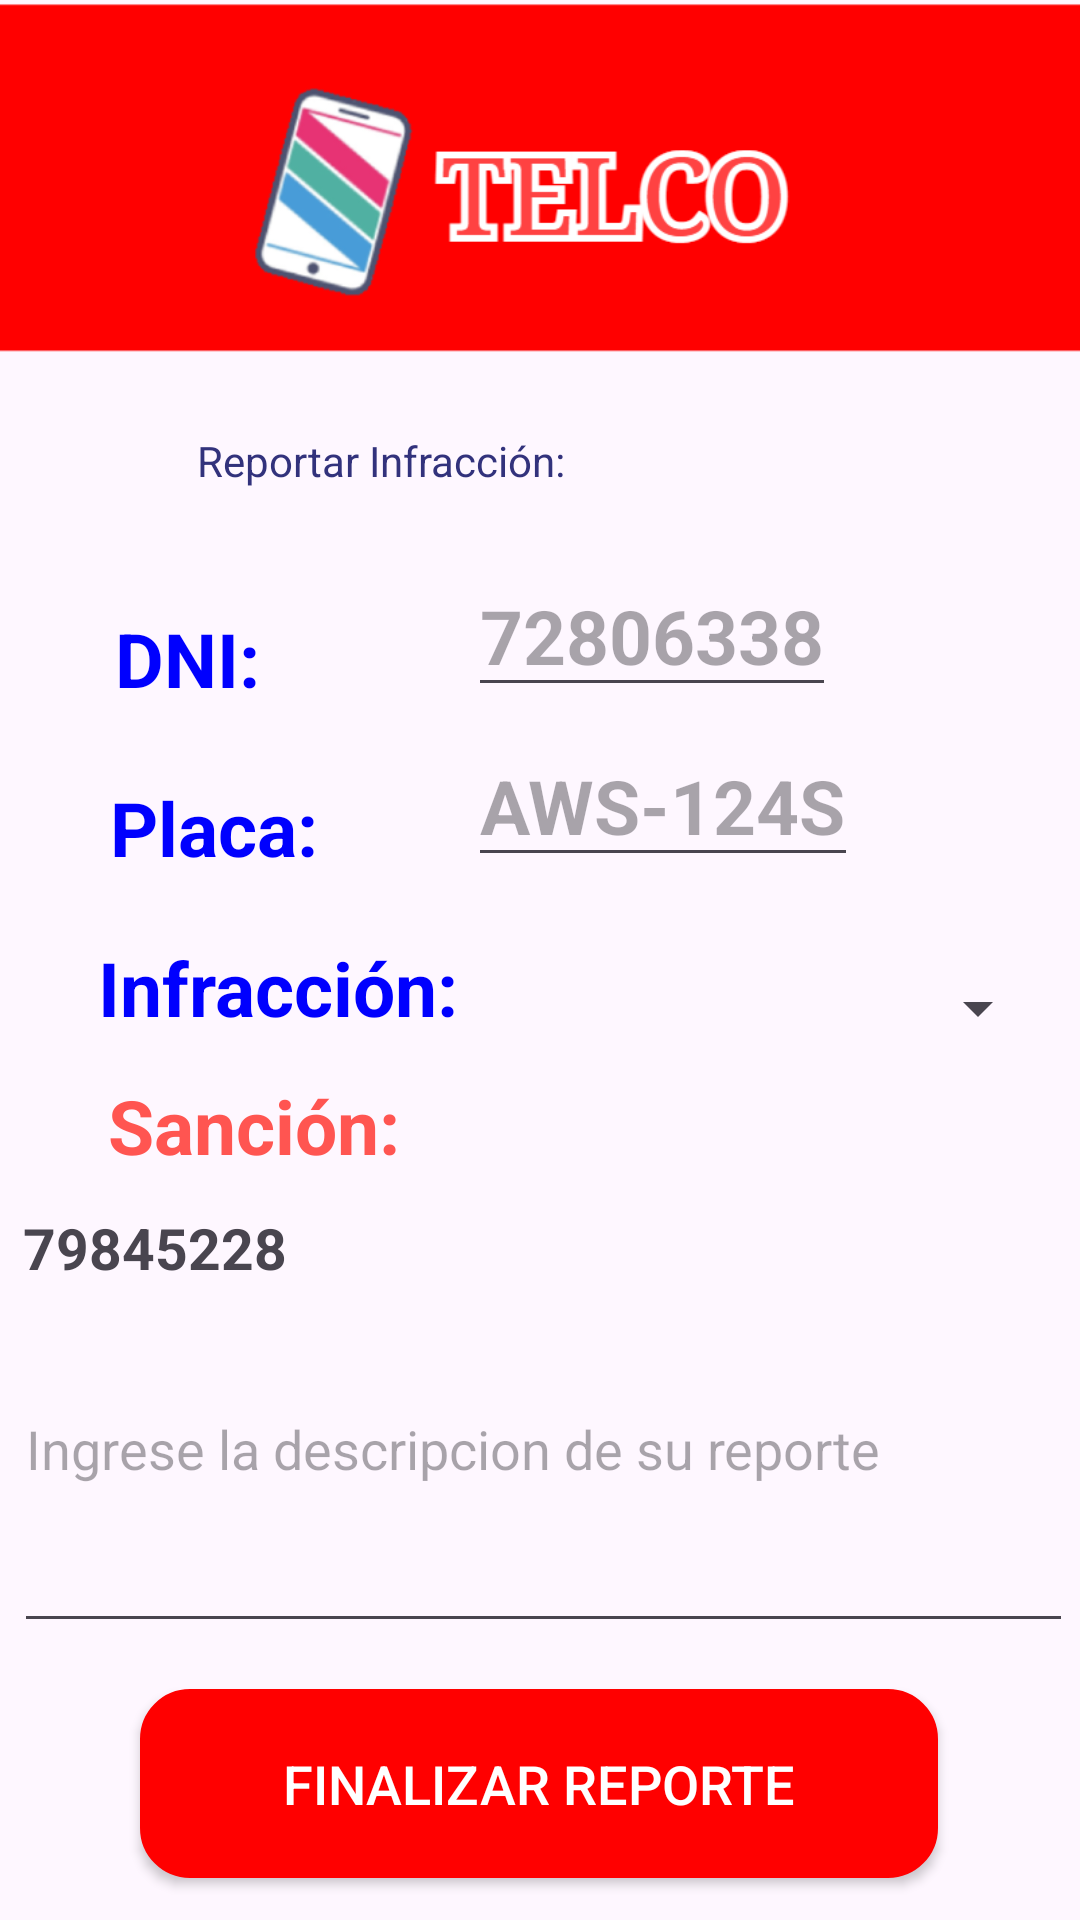

Reconstruct the res/layout file that produces this screen, plus the resources it refers to.
<!-- AndroidManifest.xml: application theme AppTheme -->
<!-- res/layout/activity_reporte_vacio.xml -->
<?xml version="1.0" encoding="utf-8"?>
<androidx.constraintlayout.widget.ConstraintLayout xmlns:android="http://schemas.android.com/apk/res/android"
    xmlns:app="http://schemas.android.com/apk/res-auto"
    xmlns:tools="http://schemas.android.com/tools"
    android:layout_width="match_parent"
    android:layout_height="match_parent"
    tools:context="com.example.sisgaqsacapp.ReporteVacioActivity">

    <TextView
        android:id="@+id/textView3"
        android:layout_width="wrap_content"
        android:layout_height="wrap_content"
        android:text="Sanción: "
        android:textColor="@color/colorRed"
        android:textSize="25dp"
        android:textStyle="bold"
        app:layout_constraintBottom_toBottomOf="parent"
        app:layout_constraintEnd_toEndOf="parent"
        app:layout_constraintHorizontal_bias="0.14"
        app:layout_constraintStart_toStartOf="parent"
        app:layout_constraintTop_toTopOf="parent"
        app:layout_constraintVertical_bias="0.591" />

    <ImageView

        android:layout_width="407dp"
        android:layout_height="120dp"
        android:background="@drawable/cabezera"
        app:layout_constraintBottom_toBottomOf="parent"
        app:layout_constraintEnd_toEndOf="parent"
        app:layout_constraintStart_toStartOf="parent"
        app:layout_constraintTop_toTopOf="parent"
        app:layout_constraintVertical_bias="0.0" />

    <ImageView
        android:id="@+id/img_logo"
        android:layout_width="191dp"
        android:layout_height="104dp"
        android:src="@drawable/logomuni"
        app:layout_constraintBottom_toBottomOf="parent"
        app:layout_constraintEnd_toEndOf="parent"
        app:layout_constraintHorizontal_bias="0.463"
        app:layout_constraintStart_toStartOf="parent"
        app:layout_constraintTop_toTopOf="parent"
        app:layout_constraintVertical_bias="0.025" />

    <TextView
        android:id="@+id/textView"
        style="@style/TituloTexto"
        android:layout_width="wrap_content"
        android:layout_height="wrap_content"
        android:text="Reportar Infracción:"
        android:textColor="@color/colorBlack"
        app:layout_constraintBottom_toBottomOf="parent"
        app:layout_constraintEnd_toEndOf="parent"
        app:layout_constraintHorizontal_bias="0.277"
        app:layout_constraintStart_toStartOf="parent"
        app:layout_constraintTop_toTopOf="parent"
        app:layout_constraintVertical_bias="0.232" />

    <EditText
        android:id="@+id/TVPlacaReporteV"
        android:layout_width="wrap_content"
        android:layout_height="wrap_content"
        android:layout_marginStart="156dp"
        android:hint="AWS-124S"
        android:textColor="@color/colorBlack"
        android:textSize="25dp"
        android:textStyle="bold"
        app:layout_constraintBottom_toBottomOf="parent"
        app:layout_constraintStart_toStartOf="parent"
        app:layout_constraintTop_toTopOf="parent"
        app:layout_constraintVertical_bias="0.41" />

    <EditText
        android:id="@+id/TVDniReporteV"
        android:layout_width="wrap_content"
        android:layout_height="wrap_content"
        android:layout_marginStart="156dp"
        android:hint="72806338"
        android:textColor="@color/colorBlack"
        android:textSize="25dp"
        android:textStyle="bold"
        app:layout_constraintBottom_toBottomOf="parent"
        app:layout_constraintStart_toStartOf="parent"
        app:layout_constraintTop_toTopOf="parent"
        app:layout_constraintVertical_bias="0.314" />

    <TextView
        android:id="@+id/TVSancionV"
        android:layout_width="348dp"
        android:layout_height="56dp"
        android:text="79845228"
        android:textSize="19dp"
        android:textStyle="bold"
        app:layout_constraintBottom_toBottomOf="parent"
        app:layout_constraintEnd_toEndOf="parent"
        app:layout_constraintHorizontal_bias="0.634"
        app:layout_constraintStart_toStartOf="parent"
        app:layout_constraintTop_toTopOf="parent"
        app:layout_constraintVertical_bias="0.69" />

    <TextView
        android:id="@+id/textView26"
        android:layout_width="wrap_content"
        android:layout_height="wrap_content"
        android:text="@string/placa"
        android:textColor="@color/colorAzul"
        android:textSize="25dp"
        android:textStyle="bold"
        app:layout_constraintBottom_toBottomOf="parent"
        app:layout_constraintEnd_toEndOf="parent"
        app:layout_constraintHorizontal_bias="0.126"
        app:layout_constraintStart_toStartOf="parent"
        app:layout_constraintTop_toTopOf="parent"
        app:layout_constraintVertical_bias="0.427" />

    <TextView
        android:id="@+id/textView5"
        android:layout_width="wrap_content"
        android:layout_height="wrap_content"
        android:text="DNI: "
        android:textColor="@color/colorAzul"
        android:textSize="25dp"
        android:textStyle="bold"
        app:layout_constraintBottom_toBottomOf="parent"
        app:layout_constraintEnd_toEndOf="parent"
        app:layout_constraintHorizontal_bias="0.126"
        app:layout_constraintStart_toStartOf="parent"
        app:layout_constraintTop_toTopOf="parent"
        app:layout_constraintVertical_bias="0.334" />

    <TextView
        android:id="@+id/textView27"
        android:layout_width="wrap_content"
        android:layout_height="wrap_content"
        android:text="Infracción: "
        android:textColor="@color/colorAzul"
        android:textSize="25dp"
        android:textStyle="bold"
        app:layout_constraintBottom_toBottomOf="parent"
        app:layout_constraintEnd_toEndOf="parent"
        app:layout_constraintHorizontal_bias="0.14"
        app:layout_constraintStart_toStartOf="parent"
        app:layout_constraintTop_toTopOf="parent"
        app:layout_constraintVertical_bias="0.515" />

    <Button

        android:id="@+id/btn_FinalizarReporteV"
        style="@style/TituloTexto"
        android:layout_width="266dp"
        android:layout_height="63dp"
        android:background="@drawable/boton_redondo"
        android:text="Finalizar Reporte"
        android:textColor="#FFFFFF"
        android:textSize="18sp"
        app:layout_constraintBottom_toBottomOf="parent"
        app:layout_constraintEnd_toEndOf="parent"
        app:layout_constraintHorizontal_bias="0.496"
        app:layout_constraintStart_toStartOf="parent"
        app:layout_constraintTop_toTopOf="parent"
        app:layout_constraintVertical_bias="0.976" />

    <Spinner
        android:id="@+id/SPInfraccionV"
        android:layout_width="230dp"
        android:layout_height="50dp"
        android:inputType="textMultiLine"
        android:scrollbars="vertical"
        app:layout_constraintBottom_toBottomOf="parent"
        app:layout_constraintEnd_toEndOf="parent"
        app:layout_constraintHorizontal_bias="0.922"
        app:layout_constraintStart_toStartOf="parent"
        app:layout_constraintTop_toTopOf="parent"
        app:layout_constraintVertical_bias="0.527" />

    <EditText
        android:id="@+id/ETDescripcionV"
        android:layout_width="353dp"
        android:layout_height="87dp"
        android:ems="10"
        android:gravity="start|top"
        android:hint="Ingrese la descripcion de su reporte"
        android:inputType="textMultiLine"
        android:maxLines="7"
        android:scrollbars="vertical"

        android:singleLine="false"
        app:layout_constraintBottom_toBottomOf="parent"
        app:layout_constraintEnd_toEndOf="parent"
        app:layout_constraintHorizontal_bias="0.677"
        app:layout_constraintStart_toStartOf="parent"
        app:layout_constraintTop_toTopOf="parent"
        app:layout_constraintVertical_bias="0.833" />

</androidx.constraintlayout.widget.ConstraintLayout>
<!-- resources referenced by this layout -->
<resources>
  <color name="colorAzul">#0000FE</color>
  <color name="colorBlack">#32327C</color>
  <color name="colorRed">#FF5551</color>
  <!-- drawable boton_redondo (drawable-v24) -->
  <?xml version="1.0" encoding="utf-8"?>
  <shape xmlns:android="http://schemas.android.com/apk/res/android"
      android:shape="rectangle">
      <solid
          android:color="#FF0000"/>
      <size
          android:width="300dp"
          android:height="100dp"
          >
      </size>
  
      <corners
          android:radius="15dp">
  
      </corners>
  
      <stroke
          android:width="10px"
          android:color="#FF0000">
  
      </stroke>
  </shape>
  <!-- drawable cabezera: png bitmap (drawable-v24, 1767 bytes) -->
  <!-- drawable logomuni: png bitmap (drawable-v24, 35598 bytes) -->
  <string name="placa">Placa:</string>
  <style name="AppTheme" parent="Base.AppTheme" />
  <style name="Base.AppTheme" parent="Theme.Material3.DayNight.NoActionBar">
          
          
      </style>
</resources>
